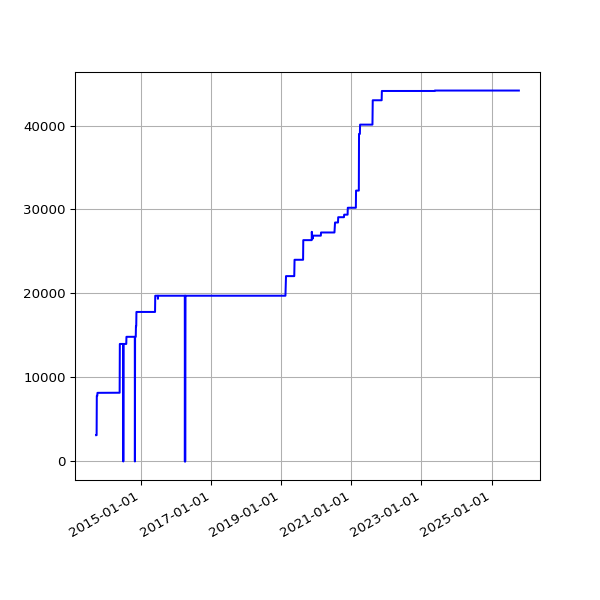

Values plotted in this chart, from the file beside it:
date, value
2013-09-19 02:16:07 +0100, 3127
2013-09-20 02:42:51 +0100, 3127
2013-09-21 02:35:34 +0100, 3127
2013-09-22 02:42:30 +0100, 3127
2013-09-23 14:45:25 +0100, 3127
2013-09-24 02:24:38 +0100, 3127
2013-09-25 02:24:18 +0100, 7814
2013-09-25 11:14:19 +0100, 7814
2013-09-25 15:24:36 +0100, 7814
2013-09-26 02:28:48 +0100, 7814
2013-09-27 03:04:57 +0100, 7814
2013-09-28 02:34:11 +0100, 7814
2013-09-29 02:37:28 +0100, 7814
2013-09-30 02:41:33 +0100, 7814
2013-10-01 02:48:10 +0100, 7814
2013-10-02 02:40:18 +0100, 8170
2013-10-03 02:50:49 +0100, 8170
2013-10-04 02:42:18 +0100, 8170
2013-10-05 02:35:24 +0100, 8170
2013-10-06 02:35:14 +0100, 8170
2013-10-07 02:36:02 +0100, 8170
2013-10-08 02:48:25 +0100, 8170
2013-10-09 02:44:15 +0100, 8170
2013-10-10 02:42:47 +0100, 8170
2013-10-11 02:43:24 +0100, 8170
2013-10-12 02:36:46 +0100, 8170
2013-10-13 02:34:49 +0100, 8170
2013-10-16 02:38:31 +0100, 8170
2013-10-17 02:38:11 +0100, 8170
2013-10-18 03:54:04 +0100, 8170
2013-10-19 04:22:37 +0100, 8170
2013-10-20 03:47:14 +0100, 8170
2013-10-21 03:33:15 +0100, 8170
2013-10-22 03:54:27 +0100, 8170
2013-10-23 04:08:12 +0100, 8170
2013-10-24 03:23:20 +0100, 8170
2013-10-25 03:49:11 +0100, 8170
2013-10-26 02:58:11 +0100, 8170
2013-10-27 04:56:02 +0000, 8170
2013-10-28 03:29:04 +0000, 8170
2013-10-29 03:34:38 +0000, 8170
2013-10-30 03:44:23 +0000, 8170
2013-10-31 04:16:06 +0000, 8170
2013-11-01 19:13:36 +0000, 8170
2013-11-04 10:02:58 +0000, 8170
2013-11-05 03:51:50 +0000, 8170
2013-11-06 03:39:36 +0000, 8170
2013-11-07 03:44:18 +0000, 8170
2013-11-08 03:49:56 +0000, 8170
2013-11-09 04:02:57 +0000, 8170
2013-11-10 03:28:18 +0000, 8170
2013-11-11 03:43:31 +0000, 8170
2013-11-12 04:09:49 +0000, 8170
2013-11-13 04:17:11 +0000, 8170
2013-11-14 03:34:20 +0000, 8170
2013-11-15 03:40:17 +0000, 8170
2013-11-16 03:32:06 +0000, 8170
2013-11-17 03:26:32 +0000, 8170
2013-11-18 03:40:30 +0000, 8170
2013-11-19 03:32:58 +0000, 8170
... 3,298 more rows
